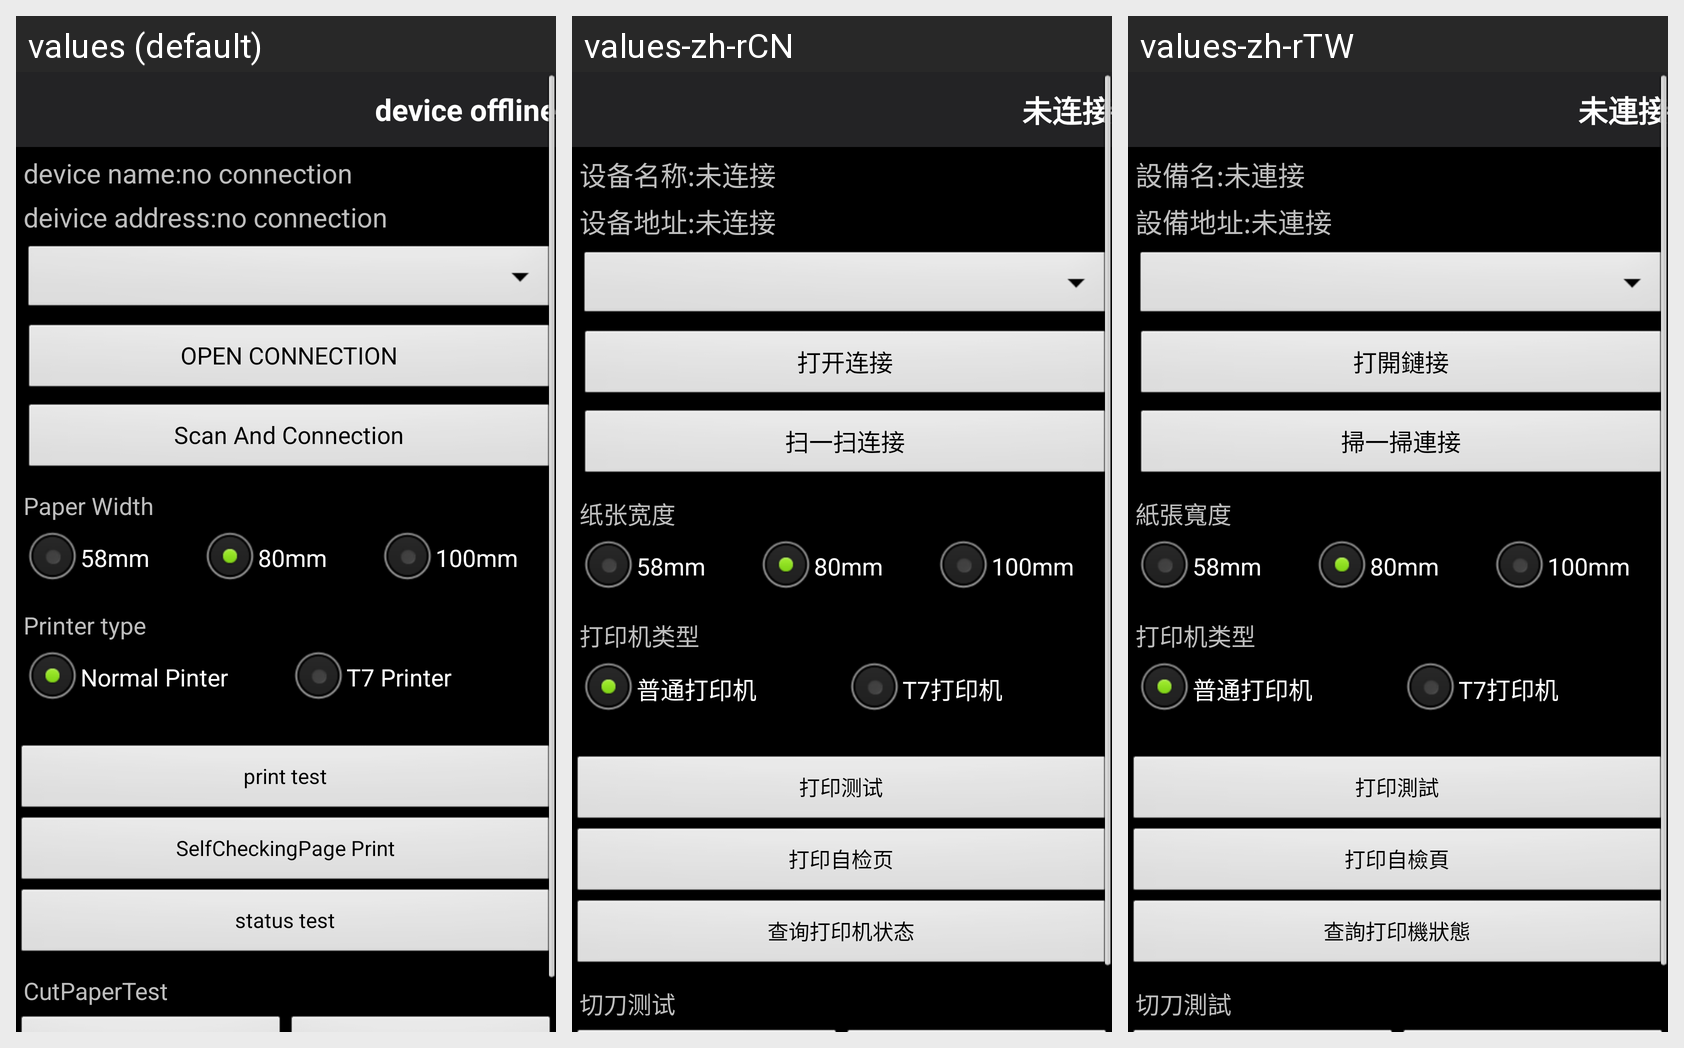

Strings drawn on this Android screen and how each of the app's shown locales translates them:
Android screen res/layout/activity_setting.xml rendered under 3 locales, left to right: values (default), values-zh-rCN, values-zh-rTW. Device: Nexus 5 (rendered at 1080×1920; each locale shown at half size, 540×960, under a caption strip naming it); theme android:Theme.NoTitleBar.
Strings drawn on this screen, with the default value and each locale's value (text and hints the layout hard-codes, and strings that could not be matched under every locale, appear in the picture but are not listed):

printerName
  values: device name:no connection
  values-zh-rCN: 设备名称:未连接
  values-zh-rTW: 設備名:未連接

printerAddress
  values: deivice address:no connection
  values-zh-rCN: 设备地址:未连接
  values-zh-rTW: 設備地址:未連接

openConnection
  values: OPEN CONNECTION
  values-zh-rCN: 打开连接
  values-zh-rTW: 打開鏈接

scan_connect
  values: Scan And Connection
  values-zh-rCN: 扫一扫连接
  values-zh-rTW: 掃一掃連接

paper_width
  values: Paper Width
  values-zh-rCN: 纸张宽度
  values-zh-rTW: 紙張寬度

printer_type
  values: Printer type
  values-zh-rCN: 打印机类型
  values-zh-rTW: 打印机类型

printer_normal
  values: Normal Pinter
  values-zh-rCN: 普通打印机
  values-zh-rTW: 普通打印机

printer_t7
  values: T7 Printer
  values-zh-rCN: T7打印机
  values-zh-rTW: T7打印机

settingactivity_print_test
  values: print test
  values-zh-rCN: 打印测试
  values-zh-rTW: 打印測試

settingactivity_print_self_checking_page
  values: SelfCheckingPage Print
  values-zh-rCN: 打印自检页
  values-zh-rTW: 打印自檢頁

Settingactivity_status_test
  values: status test
  values-zh-rCN: 查询打印机状态
  values-zh-rTW: 查詢打印機狀態

cut_test
  values: CutPaperTest
  values-zh-rCN: 切刀测试
  values-zh-rTW: 切刀測試

off_line
  values: device offline
  values-zh-rCN: 未连接
  values-zh-rTW: 未連接
